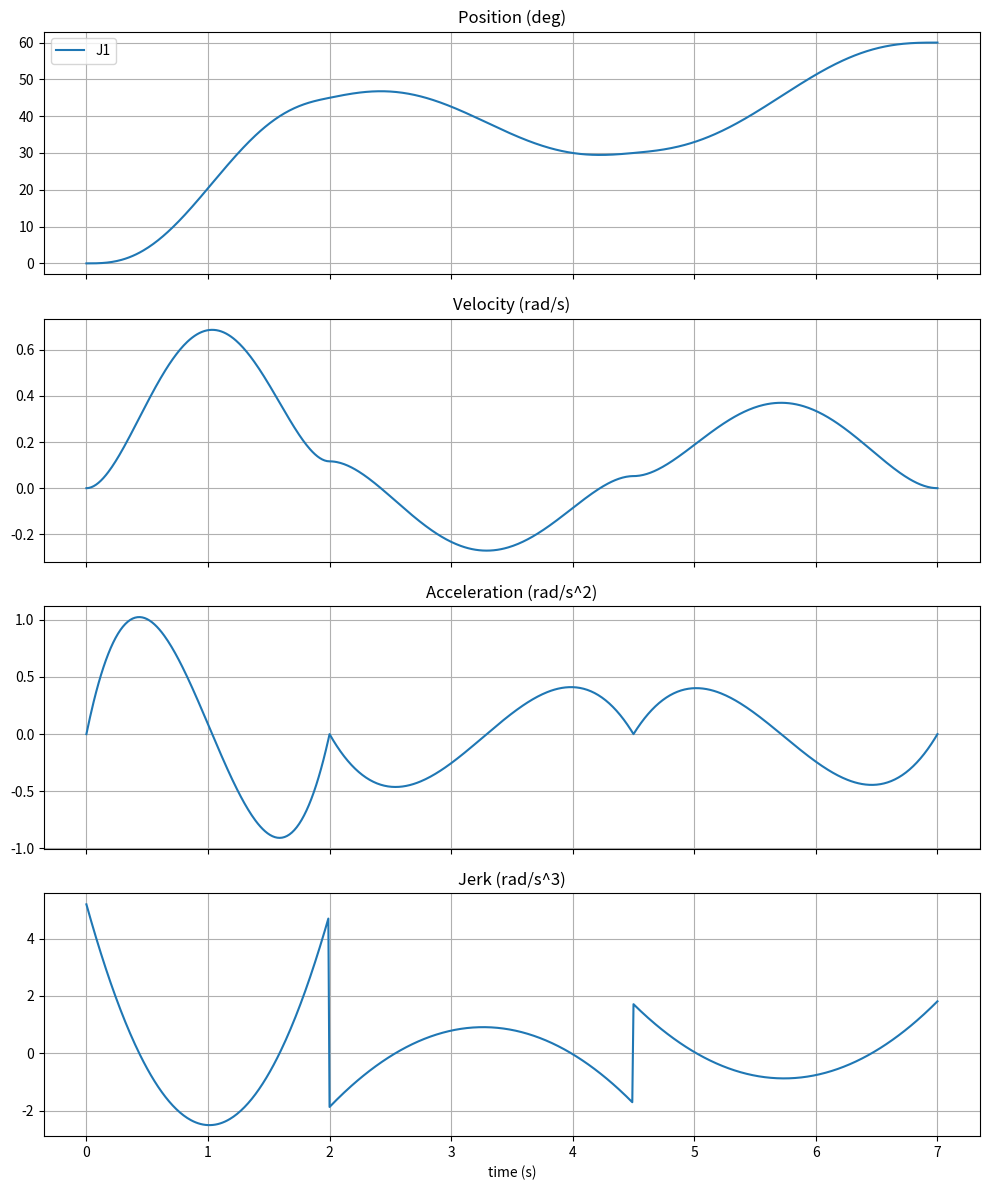

Reproduce this figure in Python.
import numpy as np
import matplotlib.pyplot as plt

# ===== quintic coeff solver =====
def quintic_coeff(q0, v0, a0, qf, vf, af, T):
    """
    返回五次多项式系数 a0..a5，使得：
    q(0)=q0, q'(0)=v0, q''(0)=a0
    q(T)=qf, q'(T)=vf, q''(T)=af
    """
    A = np.array([
        [1,    0,      0,        0,         0,      0],
        [0,    1,      0,        0,         0,      0],
        [0,    0,      2,        0,         0,      0],
        [1,    T,      T**2,     T**3,      T**4,   T**5],
        [0,    1,   2*T,     3*T**2,    4*T**3, 5*T**4],
        [0,    0,     2,     6*T,      12*T**2, 20*T**3]
    ], dtype=float)

    b = np.array([q0, v0, a0, qf, vf, af], dtype=float)
    coeffs = np.linalg.solve(A, b)
    return coeffs  # a0..a5

def eval_quintic(coeffs, t):
    a0,a1,a2,a3,a4,a5 = coeffs
    q = a0 + a1*t + a2*t**2 + a3*t**3 + a4*t**4 + a5*t**5
    dq = a1 + 2*a2*t + 3*a3*t**2 + 4*a4*t**3 + 5*a5*t**4
    ddq = 2*a2 + 6*a3*t + 12*a4*t**2 + 20*a5*t**3
    dddq = 6*a3 + 24*a4*t + 60*a5*t**2
    return q, dq, ddq, dddq

# ===== compute via-point velocities (central difference + clamp) =====
def compute_waypoint_velocities(qs, times, vmax):
    """
    qs: (n_points,) positions (radian) for one joint
    times: (n_points,) cumulative times for waypoints (seconds)
    vmax: scalar maximum velocity for clamping
    返回 v_i for each waypoint (n_points,)
    boundary: v_0 = v_last = 0
    interior: central difference (q_{i+1}-q_{i-1})/(t_{i+1}-t_{i-1}) then clamp to vmax
    """
    n = len(qs)
    v = np.zeros(n)
    v[0] = 0.0
    v[-1] = 0.0
    for i in range(1, n-1):
        dt = times[i+1] - times[i-1]
        if dt <= 0:
            v[i] = 0.0
        else:
            vi = (qs[i+1] - qs[i-1]) / dt
            # 限幅
            if abs(vi) > vmax:
                vi = np.sign(vi) * vmax
            v[i] = vi
    return v

# ===== main multi-waypoint trajectory generator =====
def multi_waypoint_quintic(q_waypoints, waypoint_times, vmax, amax=None):
    """
    q_waypoints: (n_points, n_joints) array, 每行一个 waypoint（radian）
    waypoint_times: (n_points,) increasing cumulative time for each waypoint (seconds)
                    (如果不提供，函数可以按距离+vmax估计时间，我们这里要求传入)
    vmax: scalar or (n_joints,) maximum velocities for clamping
    返回：time_array, q_all (n_joints x N), dq_all, ddq_all, dddq_all
    """
    q_waypoints = np.asarray(q_waypoints)
    waypoint_times = np.asarray(waypoint_times)
    n_points, n_joints = q_waypoints.shape

    # 计算每个关节在每个waypoint处的速度（中心差分）
    if np.isscalar(vmax):
        vmax_vec = np.ones(n_joints) * vmax
    else:
        vmax_vec = np.asarray(vmax)

    v_waypoints = np.zeros((n_points, n_joints))
    for j in range(n_joints):
        v_waypoints[:, j] = compute_waypoint_velocities(q_waypoints[:, j], waypoint_times, vmax_vec[j])

    # 假设加速度在每个 waypoint 为 0（可扩展为估计）
    a_waypoints = np.zeros_like(v_waypoints)

    # 每段使用 quintic，从 i 到 i+1，用给定边界 pos/vel/acc，采样并拼接
    dt = 0.01
    time_list = []
    q_list = []
    dq_list = []
    ddq_list = []
    dddq_list = []

    for i in range(n_points - 1):
        T_seg = waypoint_times[i+1] - waypoint_times[i]
        if T_seg <= 0:
            continue
        t_local = np.arange(0.0, T_seg, dt)
        if i == n_points - 2:
            # 最后一段加上终点
            t_local = np.arange(0.0, T_seg + 1e-10, dt)

        # 为每个关节求系数并在 t_local 上求值
        q_seg = np.zeros((n_joints, len(t_local)))
        dq_seg = np.zeros_like(q_seg)
        ddq_seg = np.zeros_like(q_seg)
        dddq_seg = np.zeros_like(q_seg)

        for j in range(n_joints):
            coeffs = quintic_coeff(
                q_waypoints[i, j],
                v_waypoints[i, j],
                a_waypoints[i, j],
                q_waypoints[i+1, j],
                v_waypoints[i+1, j],
                a_waypoints[i+1, j],
                T_seg
            )
            for k, tt in enumerate(t_local):
                qv, dqv, ddqv, dddqv = eval_quintic(coeffs, tt)
                q_seg[j, k] = qv
                dq_seg[j, k] = dqv
                ddq_seg[j, k] = ddqv
                dddq_seg[j, k] = dddqv

        # 拼接（注意时间偏移）
        t_global = waypoint_times[i] + t_local
        time_list.append(t_global)
        q_list.append(q_seg)
        dq_list.append(dq_seg)
        ddq_list.append(ddq_seg)
        dddq_list.append(dddq_seg)

    # 把拼接片段连接成完整数组
    time_array = np.concatenate(time_list)
    q_all = np.hstack(q_list)   # shape n_joints x N
    dq_all = np.hstack(dq_list)
    ddq_all = np.hstack(ddq_list)
    dddq_all = np.hstack(dddq_list)

    return time_array, q_all, dq_all, ddq_all, dddq_all

# ================= 示例 & 绘图 =================
if __name__ == "__main__":
    # 示例：7 关节，4 个 waypoint（可以随意增减）
    # q0_deg = np.array([0, 10, 20, -10, 30, 0, 15], dtype=float)
    # q1_deg = np.array([45, 20, -10, 0, 50, -20, 0], dtype=float)
    # q2_deg = np.array([30, 40, 10, -20, 10, 10, 20], dtype=float)
    # q3_deg = np.array([60, 0, -30, 10, 0, -10, -20], dtype=float)
    q0_deg = np.array([0 ], dtype=float)
    q1_deg = np.array([45 ], dtype=float)
    q2_deg = np.array([30 ], dtype=float)
    q3_deg = np.array([60 ], dtype=float)

    q_waypoints_deg = np.vstack([q0_deg, q1_deg, q2_deg, q3_deg])
    q_waypoints = np.deg2rad(q_waypoints_deg)

    # 指定每个 waypoint 的累计时间（秒）
    # 你可以按每段距离和 vmax 估计时间，再适当修正；这里举例写死
    waypoint_times = np.array([0.0, 2.0, 4.5, 7.0])  # 必须严格递增

    vmax = np.deg2rad(60.0)  # 全关节最大速度（rad/s）

    t, q_all, dq_all, ddq_all, dddq_all = multi_waypoint_quintic(q_waypoints, waypoint_times, vmax)

    # 绘图：位置用度方便观察
    n_joints = q_waypoints.shape[1]
    fig, axs = plt.subplots(4, 1, figsize=(10, 12), sharex=True)

    axs[0].set_title("Position (deg)")
    for j in range(n_joints):
        axs[0].plot(t, np.rad2deg(q_all[j]), label=f"J{j+1}")
    axs[0].legend(ncol=2); axs[0].grid(True)

    axs[1].set_title("Velocity (rad/s)")
    for j in range(n_joints):
        axs[1].plot(t, dq_all[j])
    axs[1].grid(True)

    axs[2].set_title("Acceleration (rad/s^2)")
    for j in range(n_joints):
        axs[2].plot(t, ddq_all[j])
    axs[2].grid(True)

    axs[3].set_title("Jerk (rad/s^3)")
    for j in range(n_joints):
        axs[3].plot(t, dddq_all[j])
    axs[3].grid(True)
    axs[3].set_xlabel("time (s)")

    plt.tight_layout()
    plt.show()
